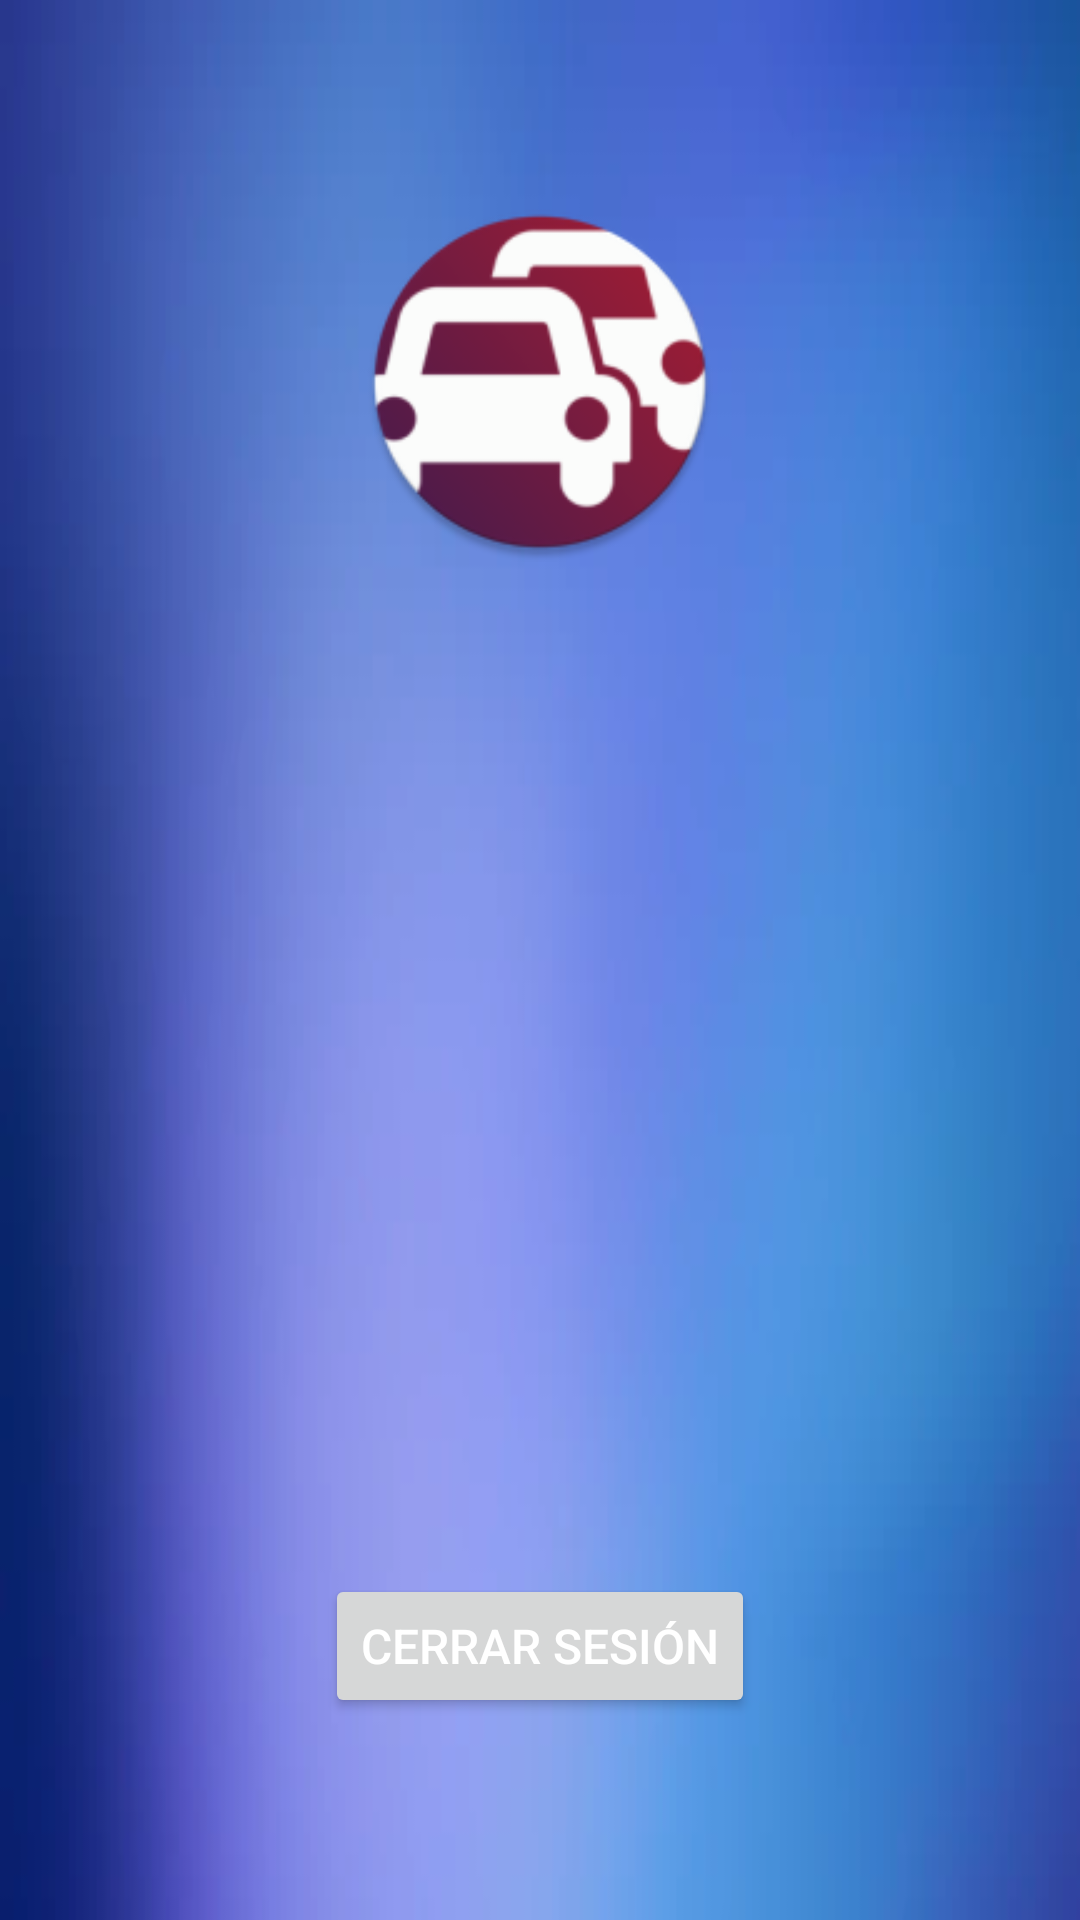

The Android layout XML behind this screen, and the referenced resources:
<!-- AndroidManifest.xml: application theme Theme.Carpooling -->
<!-- res/layout/activity_mi_perfil_conductor.xml -->
<?xml version="1.0" encoding="utf-8"?>
<androidx.constraintlayout.widget.ConstraintLayout
    xmlns:android="http://schemas.android.com/apk/res/android"
    xmlns:app="http://schemas.android.com/apk/res-auto"
    xmlns:tools="http://schemas.android.com/tools"
    android:layout_width="match_parent"
    android:layout_height="match_parent"
    android:background="@mipmap/fondo2"
    tools:context=".mi_perfil.Mi_perfil_conductor">

    
    <ImageView
        android:id="@+id/imageViewPerfil"
        android:layout_width="120dp"
        android:layout_height="120dp"
        android:src="@mipmap/ic_logo_round"
        app:layout_constraintTop_toTopOf="parent"
        app:layout_constraintStart_toStartOf="parent"
        app:layout_constraintEnd_toEndOf="parent"
        app:layout_constraintBottom_toTopOf="@id/textViewNombre"/>

    
    <TextView
        android:id="@+id/textViewNombre"
        android:layout_width="wrap_content"
        android:layout_height="wrap_content"
        android:textSize="18sp"
        android:textColor="@android:color/white"
        app:layout_constraintTop_toBottomOf="@id/imageViewPerfil"
        app:layout_constraintStart_toStartOf="parent"
        app:layout_constraintEnd_toEndOf="parent"
        app:layout_constraintBottom_toTopOf="@id/textViewCorreo"/>

    
    <TextView
        android:id="@+id/textViewCorreo"
        android:layout_width="wrap_content"
        android:layout_height="wrap_content"
        android:textSize="16sp"
        android:textColor="@android:color/white"
        app:layout_constraintTop_toBottomOf="@id/textViewNombre"
        app:layout_constraintStart_toStartOf="parent"
        app:layout_constraintEnd_toEndOf="parent"
        app:layout_constraintBottom_toTopOf="@id/textViewCalificacion"/>

    
    <TextView
        android:id="@+id/textViewCalificacion"
        android:layout_width="wrap_content"
        android:layout_height="wrap_content"
        android:textSize="16sp"
        android:textColor="@android:color/white"
        app:layout_constraintTop_toBottomOf="@id/textViewCorreo"
        app:layout_constraintStart_toStartOf="parent"
        app:layout_constraintEnd_toEndOf="parent"
        app:layout_constraintBottom_toTopOf="@id/buttonCerrarSesion"/>

    
    <Button
        android:id="@+id/buttonCerrarSesion"
        android:layout_width="wrap_content"
        android:layout_height="wrap_content"
        android:text="Cerrar Sesión"
        android:textSize="16sp"
        android:textColor="@android:color/white"
        app:layout_constraintTop_toBottomOf="@id/textViewCalificacion"
        app:layout_constraintStart_toStartOf="parent"
        app:layout_constraintEnd_toEndOf="parent"
        app:layout_constraintBottom_toBottomOf="parent"/>

</androidx.constraintlayout.widget.ConstraintLayout>
<!-- resources referenced by this layout -->
<resources>
  <!-- mipmap fondo2: png bitmap (mipmap-hdpi, 40714 bytes) -->
  <!-- mipmap ic_logo_round: webp bitmap (mipmap-hdpi, 4446 bytes) -->
  <style name="Theme.Carpooling" parent="Base.Theme.Carpooling" />
  <style name="Base.Theme.Carpooling" parent="Theme.Material3.DayNight.NoActionBar">
          
          
          <item name="windowActionBar">false</item>
          <item name="windowNoTitle">true</item>
  
  
      </style>
</resources>
